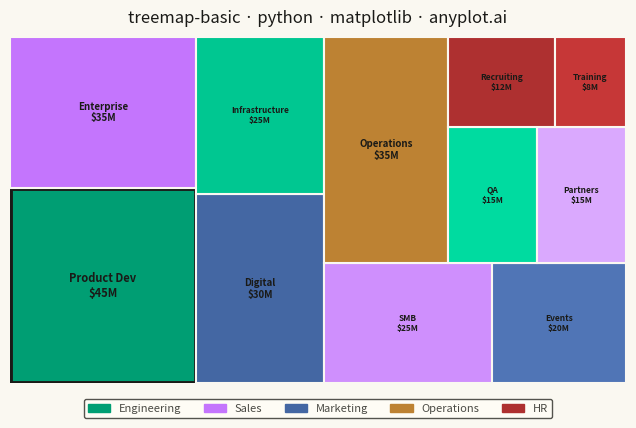

Source code (Python):
"""anyplot.ai
treemap-basic: Basic Treemap
Library: matplotlib 3.11.1 | Python 3.13.14
Quality: 89/100 | Updated: 2026-08-04
"""

import colorsys
import os

import matplotlib.patches as mpatches
import matplotlib.pyplot as plt
from matplotlib.colors import to_hex, to_rgb
from matplotlib.patches import Rectangle


# Theme tokens
THEME = os.getenv("ANYPLOT_THEME", "light")
PAGE_BG = "#FAF8F1" if THEME == "light" else "#1A1A17"
ELEVATED_BG = "#FFFDF6" if THEME == "light" else "#242420"
INK = "#1A1A17" if THEME == "light" else "#F0EFE8"
INK_SOFT = "#4A4A44" if THEME == "light" else "#B8B7B0"

# Imprint palette for categories
IMPRINT = ["#009E73", "#C475FD", "#4467A3", "#BD8233", "#AE3030"]

# Data - Budget allocation by department and project. Operations has no
# subcategory split (renders as one unsubdivided rectangle) to demonstrate
# that the hierarchy nesting is optional, per the spec.
data = [
    ("Engineering", "Product Dev", 45),
    ("Sales", "Enterprise", 35),
    ("Marketing", "Digital", 30),
    ("Engineering", "Infrastructure", 25),
    ("Sales", "SMB", 25),
    ("Marketing", "Events", 20),
    ("Operations", None, 35),
    ("Engineering", "QA", 15),
    ("Sales", "Partners", 15),
    ("HR", "Recruiting", 12),
    ("HR", "Training", 8),
]

# Extract sorted data
categories = [d[0] for d in data]
subcategories = [d[1] for d in data]
values = [d[2] for d in data]

# Category to color mapping (canonical Imprint order)
unique_categories = ["Engineering", "Sales", "Marketing", "Operations", "HR"]
category_colors = {cat: IMPRINT[i % len(IMPRINT)] for i, cat in enumerate(unique_categories)}
category_max = {cat: max(v for c, _, v in data if c == cat) for cat in unique_categories}

# Normalize values to fill a 160x90 area (matching figsize aspect ratio)
total = sum(values)
width, height = 160, 90
normalized = [v / total * width * height for v in values]

# Squarify algorithm - compute rectangle positions
rects = []
remaining = list(zip(normalized, range(len(normalized)), strict=True))
x, y, w, h = 0, 0, width, height

while remaining:
    vertical = w >= h
    fixed = h if vertical else w  # dimension held constant while the strip fills

    # Add items to the current strip one at a time, backing off as soon as
    # the strip's worst aspect ratio would get worse. Shared by both the
    # vertical-strip and horizontal-strip cases below, which differ only in
    # which dimension (h or w) is held fixed.
    strip_items = []
    strip_area = 0
    for area, idx in remaining:
        strip_items.append((area, idx))
        strip_area += area
        thickness = strip_area / fixed
        if len(strip_items) > 1:
            aspects = [max(thickness / (a / thickness), (a / thickness) / thickness) for a, _ in strip_items]
            prev_area = strip_area - area
            prev_aspects = []
            if prev_area > 0:
                prev_thickness = prev_area / fixed
                prev_aspects = [
                    max(prev_thickness / (a / prev_thickness), (a / prev_thickness) / prev_thickness)
                    for a, _ in strip_items[:-1]
                ]
            if prev_aspects and max(aspects) > max(prev_aspects):
                strip_items.pop()
                strip_area -= area
                break

    # Lay out the finished strip along its fixed dimension
    thickness = strip_area / fixed if fixed > 0 else 0
    pos = y if vertical else x
    for area, idx in strip_items:
        length = area / thickness if thickness > 0 else 0
        if vertical:
            rects.append((x, pos, thickness, length, idx))
        else:
            rects.append((pos, y, length, thickness, idx))
        pos += length
    if vertical:
        x += thickness
        w -= thickness
    else:
        y += thickness
        h -= thickness

    # Remove placed items
    placed_indices = {idx for _, idx in strip_items}
    remaining = [(a, i) for a, i in remaining if i not in placed_indices]

# Create plot (3200x1800 px)
fig, ax = plt.subplots(figsize=(8, 4.5), dpi=400, facecolor=PAGE_BG)
ax.set_facecolor(PAGE_BG)

# Draw rectangles with labels. Fill lightness is value-driven within each
# category (largest item keeps the full-strength hue, smaller ones lighten
# toward a soft tint) so area and shade reinforce the same magnitude signal.
# The single largest rectangle overall gets a bold ink outline as a focal-point
# callout, sharpening the visual hierarchy beyond area and shading alone.
focal_idx = values.index(max(values))
for rx, ry, rw, rh, idx in rects:
    cat = categories[idx]
    base_r, base_g, base_b = to_rgb(category_colors[cat])
    hue, lightness, sat = colorsys.rgb_to_hls(base_r, base_g, base_b)
    weight = values[idx] / category_max[cat]
    tint = to_hex(colorsys.hls_to_rgb(hue, min(0.92, lightness + (1 - weight) * 0.18), sat))

    is_focal = idx == focal_idx
    edge_color = INK if is_focal else PAGE_BG
    edge_width = 3.5 if is_focal else 1.5
    rect = Rectangle((rx, ry), rw, rh, facecolor=tint, edgecolor=edge_color, linewidth=edge_width)
    ax.add_patch(rect)

    # Add labels for all visible rectangles
    area = rw * rh
    if area > 80:
        fontsize = min(9, max(6, round(area**0.35 * 0.5)))

        label = f"{subcategories[idx] or cat}\n${values[idx]}M"
        ax.text(
            rx + rw / 2, ry + rh / 2, label, ha="center", va="center", fontsize=fontsize, fontweight="bold", color=INK
        )

# Set axis limits and remove axes
ax.set_xlim(0, width)
ax.set_ylim(0, height)
ax.axis("off")
ax.set_aspect("equal")

# Title
ax.set_title("treemap-basic · python · matplotlib · anyplot.ai", fontsize=12, fontweight="medium", color=INK, pad=10)

# Legend for categories (canonical Imprint hue, unshaded, for brand fidelity)
legend_handles = [mpatches.Patch(color=category_colors[cat], label=cat) for cat in unique_categories]
leg = ax.legend(
    handles=legend_handles,
    loc="upper center",
    fontsize=8,
    framealpha=0.95,
    edgecolor=INK_SOFT,
    ncol=5,
    bbox_to_anchor=(0.5, -0.03),
)
leg.get_frame().set_facecolor(ELEVATED_BG)
leg.get_frame().set_edgecolor(INK_SOFT)
for text in leg.get_texts():
    text.set_color(INK_SOFT)

fig.subplots_adjust(left=0.02, right=0.98, top=0.90, bottom=0.13)
plt.savefig(f"plot-{THEME}.png", dpi=400, facecolor=PAGE_BG)
